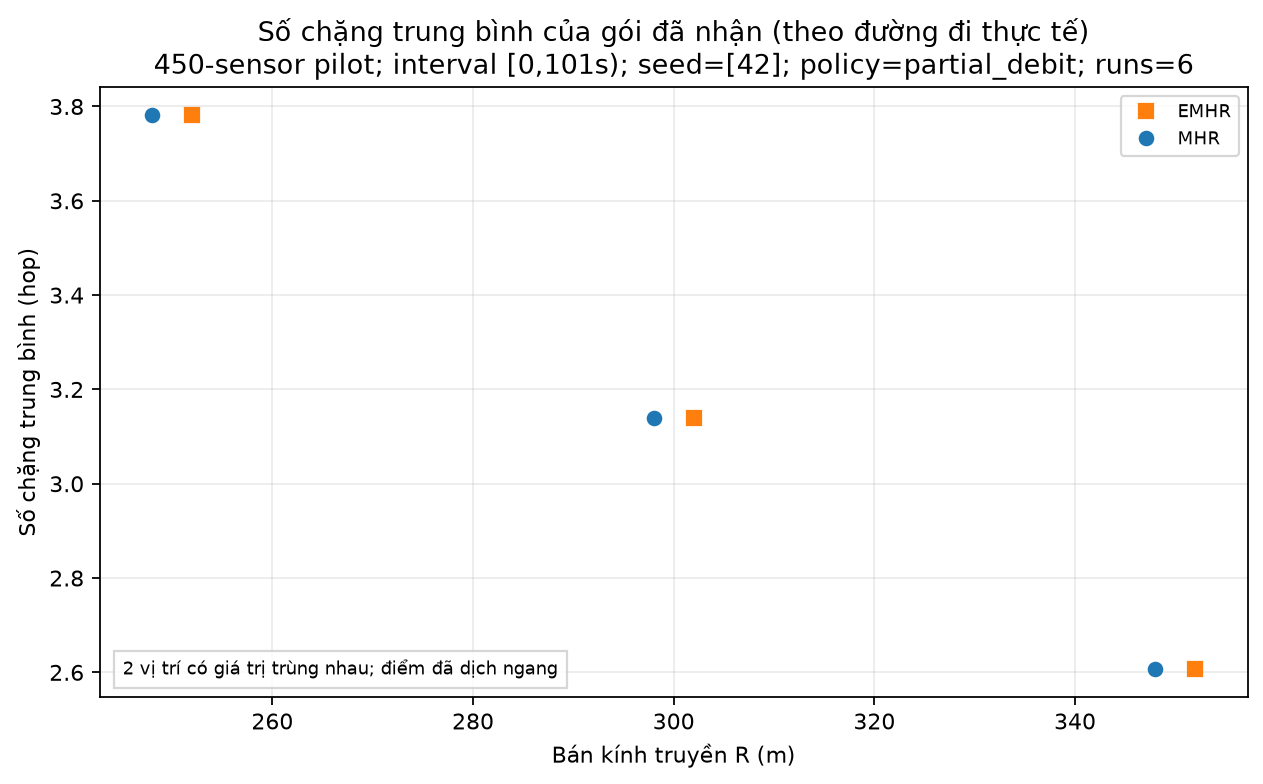

Values plotted in this chart, from the file beside it:
scenario, algorithm, range_m, seed, measurement_duration_s, delivered_packets, average_hops, status
EMHR_R250m_seed42, EMHR, 250.0, 42, 101.0, 4500, 3.782, observed
EMHR_R300m_seed42, EMHR, 300.0, 42, 101.0, 4500, 3.14, observed
EMHR_R350m_seed42, EMHR, 350.0, 42, 101.0, 4496, 2.607, observed
MHR_R250m_seed42, MHR, 250.0, 42, 101.0, 4500, 3.782, observed
MHR_R300m_seed42, MHR, 300.0, 42, 101.0, 4500, 3.14, observed
MHR_R350m_seed42, MHR, 350.0, 42, 101.0, 4500, 2.607, observed
